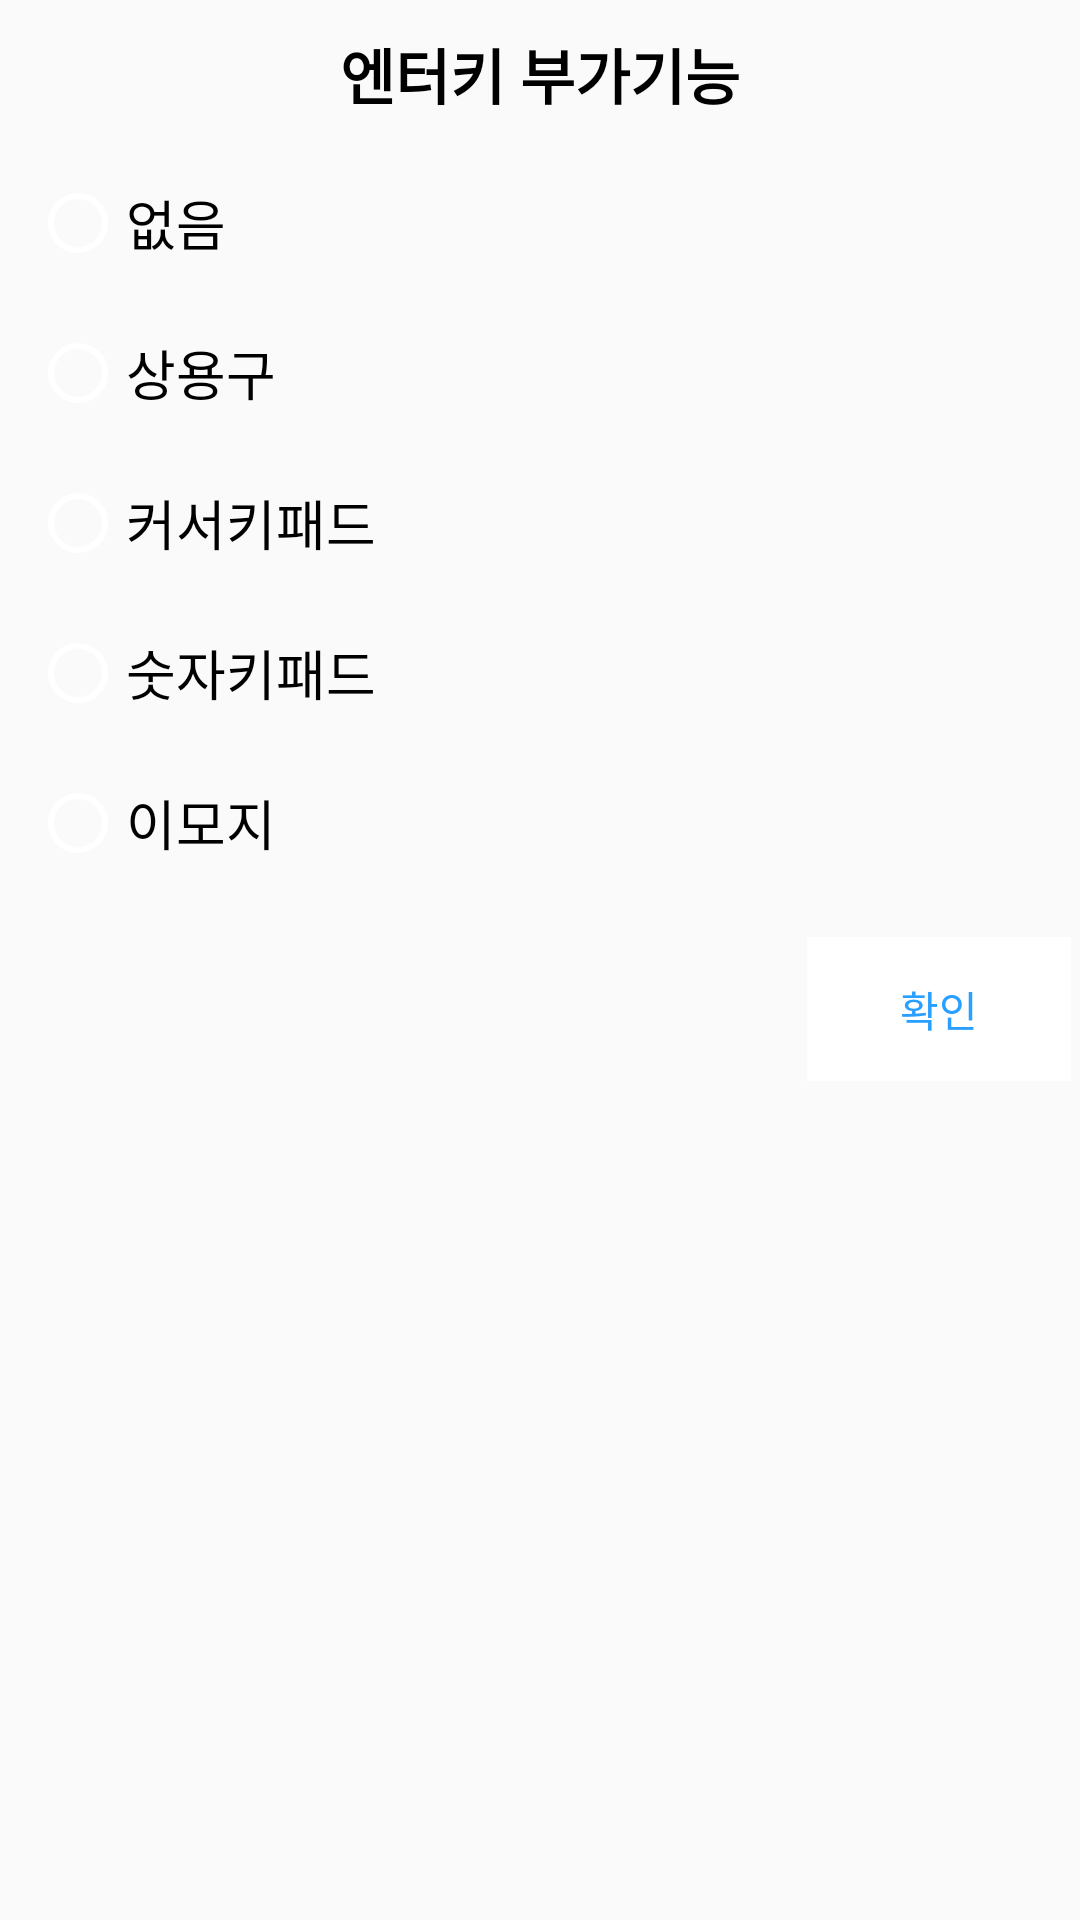

Android layout source for this screen:
<!-- AndroidManifest.xml: application theme AppTheme -->
<!-- res/layout/dialog_setting_longclick.xml -->
<?xml version="1.0" encoding="utf-8"?>
<androidx.constraintlayout.widget.ConstraintLayout xmlns:android="http://schemas.android.com/apk/res/android"
    xmlns:app="http://schemas.android.com/apk/res-auto"
    android:layout_width="match_parent"
    android:layout_height="match_parent">

    <TextView
        android:id="@+id/tv_settinglongclick_title"
        android:layout_width="match_parent"
        android:layout_height="wrap_content"
        android:layout_margin="10dp"
        android:gravity="center"
        android:text="엔터키 부가기능"
        android:textColor="@color/black"
        android:textSize="20sp"
        android:textStyle="bold"
        app:layout_constraintEnd_toEndOf="parent"
        app:layout_constraintStart_toStartOf="parent"
        app:layout_constraintTop_toTopOf="parent" />

    <RadioGroup
        android:id="@+id/radiogroup_settinglongclick_container"
        android:layout_width="match_parent"
        android:layout_height="wrap_content"
        android:orientation="vertical"
        android:padding="10dp"
        app:layout_constraintBottom_toTopOf="@+id/btn_settinglongclick_save"
        app:layout_constraintEnd_toEndOf="parent"
        app:layout_constraintStart_toStartOf="parent"
        app:layout_constraintTop_toBottomOf="@+id/tv_settinglongclick_title">

        <RadioButton
            android:id="@+id/radiobtn_settinglongclick_none"
            android:layout_width="200dp"
            android:layout_height="50dp"
            android:text="없음"
            android:textSize="18sp" />

        <RadioButton
            android:id="@+id/radiobtn_settinglongclick_boilerplate"
            android:layout_width="200dp"
            android:layout_height="50dp"
            android:text="상용구"
            android:textSize="18sp" />

        <RadioButton
            android:id="@+id/radiobtn_settinglongclick_cursor_keypad"
            android:layout_width="200dp"
            android:layout_height="50dp"
            android:text="커서키패드"
            android:textSize="18sp" />

        <RadioButton
            android:id="@+id/radiobtn_settinglongclick_number_keypad"
            android:layout_width="200dp"
            android:layout_height="50dp"
            android:text="숫자키패드"
            android:textSize="18sp" />

        <RadioButton
            android:id="@+id/radiobtn_settinglongclick_emoji"
            android:layout_width="200dp"
            android:layout_height="50dp"
            android:text="이모지"
            android:textSize="18sp" />
    </RadioGroup>

    <Button
        android:id="@+id/btn_settinglongclick_save"
        style="?android:attr/borderlessButtonStyle"
        android:layout_width="wrap_content"
        android:layout_height="wrap_content"
        android:layout_gravity="end|center"
        android:layout_margin="3dp"
        android:background="@color/white"
        android:text="확인"
        android:textColor="#299FFF"
        app:layout_constraintEnd_toEndOf="parent"
        app:layout_constraintTop_toBottomOf="@+id/radiogroup_settinglongclick_container" />
</androidx.constraintlayout.widget.ConstraintLayout>
<!-- resources referenced by this layout -->
<resources>
  <color name="black">#000000</color>
  <color name="white">#FFFFFF</color>
  <style name="AppTheme" parent="Theme.AppCompat.Light.NoActionBar">
          
          <item name="android:textColorSecondary">@color/white</item>
      </style>
</resources>
